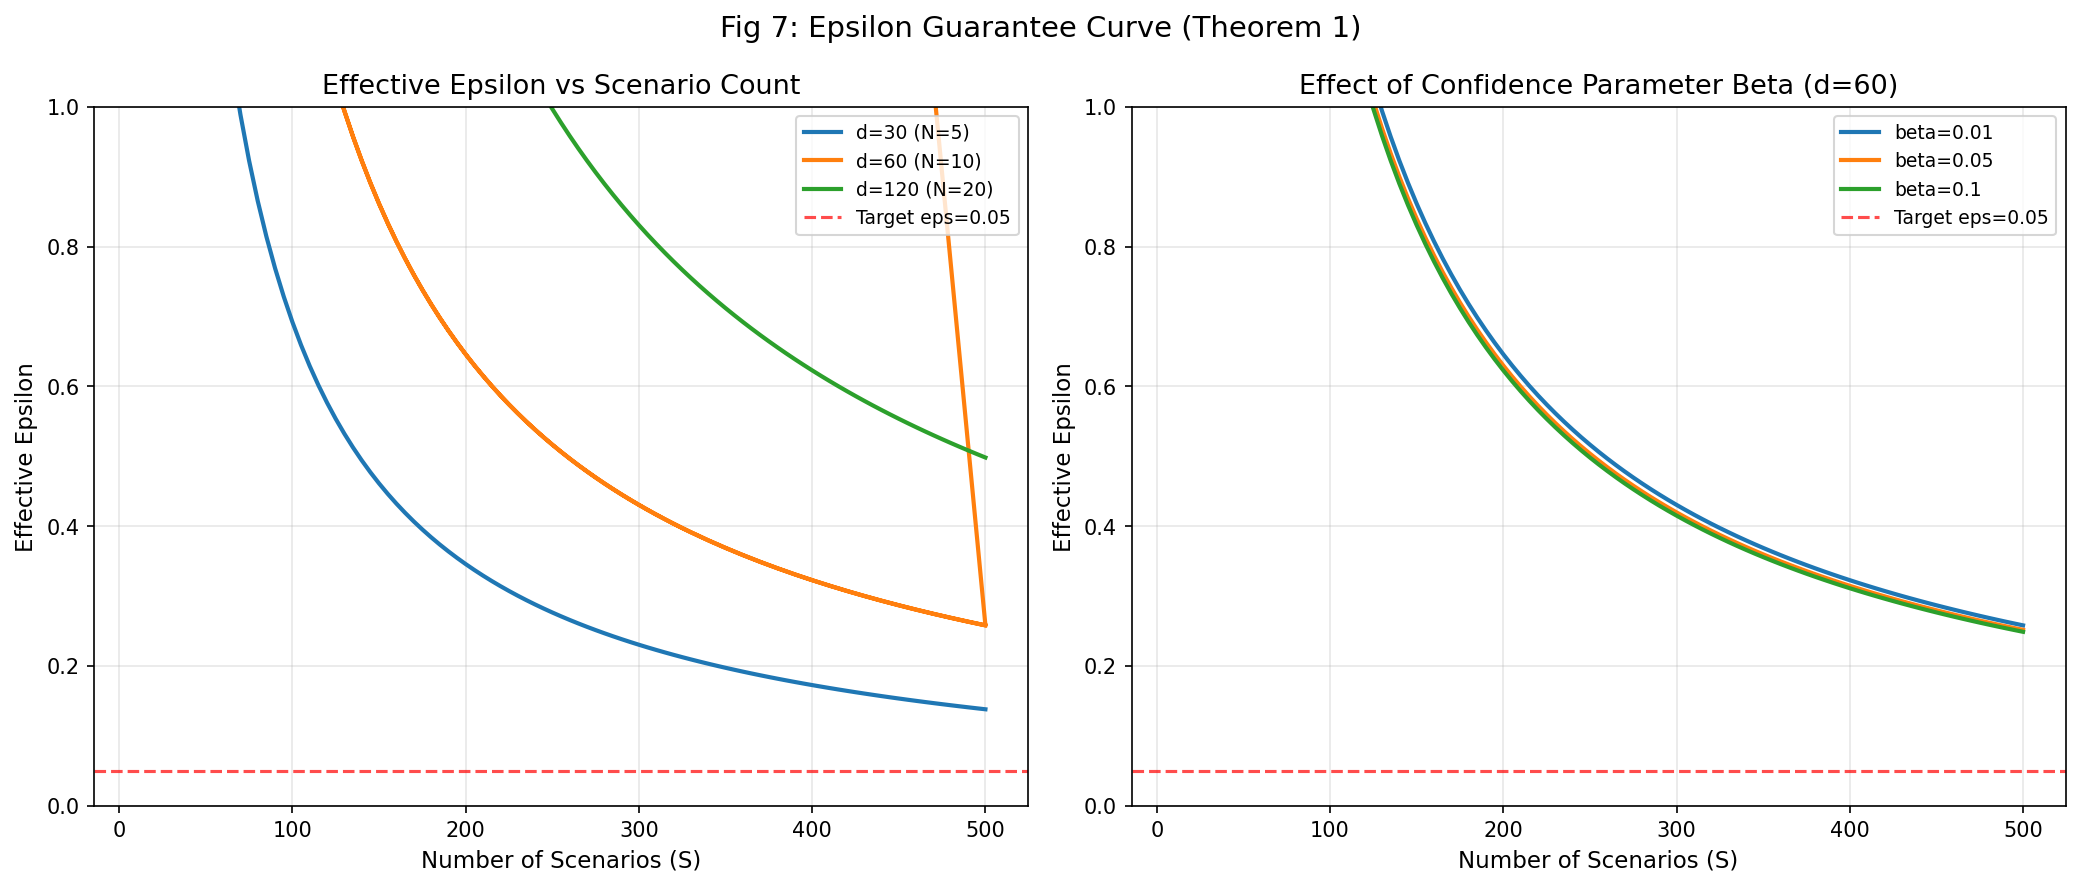

The table this chart was drawn from, first rows:
num_scenarios, dimension, horizon, epsilon_effective, epsilon_required, beta
10, 30, 5, 6.921, 0.05, 0.01
15, 30, 5, 4.614, 0.05, 0.01
20, 30, 5, 3.461, 0.05, 0.01
25, 30, 5, 2.768, 0.05, 0.01
30, 30, 5, 2.307, 0.05, 0.01
35, 30, 5, 1.977, 0.05, 0.01
40, 30, 5, 1.73, 0.05, 0.01
45, 30, 5, 1.538, 0.05, 0.01
50, 30, 5, 1.384, 0.05, 0.01
55, 30, 5, 1.258, 0.05, 0.01
60, 30, 5, 1.154, 0.05, 0.01
65, 30, 5, 1.065, 0.05, 0.01
70, 30, 5, 0.9887, 0.05, 0.01
75, 30, 5, 0.9228, 0.05, 0.01
80, 30, 5, 0.8651, 0.05, 0.01
85, 30, 5, 0.8142, 0.05, 0.01
90, 30, 5, 0.769, 0.05, 0.01
95, 30, 5, 0.7285, 0.05, 0.01
100, 30, 5, 0.6921, 0.05, 0.01
105, 30, 5, 0.6591, 0.05, 0.01
110, 30, 5, 0.6292, 0.05, 0.01
115, 30, 5, 0.6018, 0.05, 0.01
120, 30, 5, 0.5768, 0.05, 0.01
125, 30, 5, 0.5537, 0.05, 0.01
130, 30, 5, 0.5324, 0.05, 0.01
135, 30, 5, 0.5127, 0.05, 0.01
140, 30, 5, 0.4944, 0.05, 0.01
145, 30, 5, 0.4773, 0.05, 0.01
150, 30, 5, 0.4614, 0.05, 0.01
155, 30, 5, 0.4465, 0.05, 0.01
160, 30, 5, 0.4326, 0.05, 0.01
165, 30, 5, 0.4195, 0.05, 0.01
170, 30, 5, 0.4071, 0.05, 0.01
175, 30, 5, 0.3955, 0.05, 0.01
180, 30, 5, 0.3845, 0.05, 0.01
185, 30, 5, 0.3741, 0.05, 0.01
190, 30, 5, 0.3643, 0.05, 0.01
195, 30, 5, 0.3549, 0.05, 0.01
200, 30, 5, 0.3461, 0.05, 0.01
205, 30, 5, 0.3376, 0.05, 0.01
210, 30, 5, 0.3296, 0.05, 0.01
215, 30, 5, 0.3219, 0.05, 0.01
220, 30, 5, 0.3146, 0.05, 0.01
225, 30, 5, 0.3076, 0.05, 0.01
230, 30, 5, 0.3009, 0.05, 0.01
235, 30, 5, 0.2945, 0.05, 0.01
240, 30, 5, 0.2884, 0.05, 0.01
245, 30, 5, 0.2825, 0.05, 0.01
250, 30, 5, 0.2768, 0.05, 0.01
255, 30, 5, 0.2714, 0.05, 0.01
260, 30, 5, 0.2662, 0.05, 0.01
265, 30, 5, 0.2612, 0.05, 0.01
270, 30, 5, 0.2563, 0.05, 0.01
275, 30, 5, 0.2517, 0.05, 0.01
280, 30, 5, 0.2472, 0.05, 0.01
285, 30, 5, 0.2428, 0.05, 0.01
290, 30, 5, 0.2387, 0.05, 0.01
295, 30, 5, 0.2346, 0.05, 0.01
300, 30, 5, 0.2307, 0.05, 0.01
305, 30, 5, 0.2269, 0.05, 0.01
... 534 more rows
